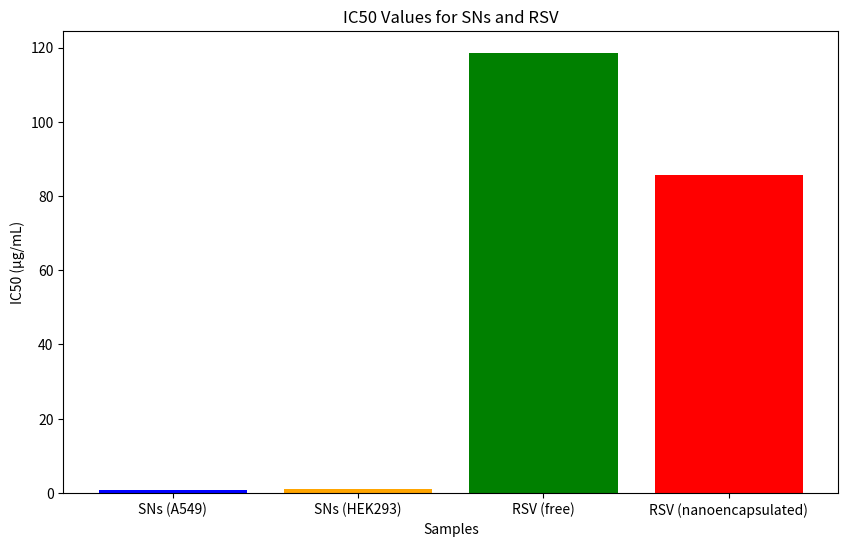

Here is the Python script that generated this plot:
import pandas as pd
import matplotlib.pyplot as plt

# Data for IC50 values
data = {'Sample': ['SNs (A549)', 'SNs (HEK293)', 'RSV (free)', 'RSV (nanoencapsulated)'],
        'IC50 (µg/mL)': [0.89, 1.133, 118.54, 85.74]}
df = pd.DataFrame(data)

# Plotting
plt.figure(figsize=(10, 6))
plt.bar(df['Sample'], df['IC50 (µg/mL)'], color=['blue', 'orange', 'green', 'red'])
plt.title('IC50 Values for SNs and RSV')
plt.xlabel('Samples')
plt.ylabel('IC50 (µg/mL)')
plt.show()

# Save the plot
plt.savefig('IC50_values.png')